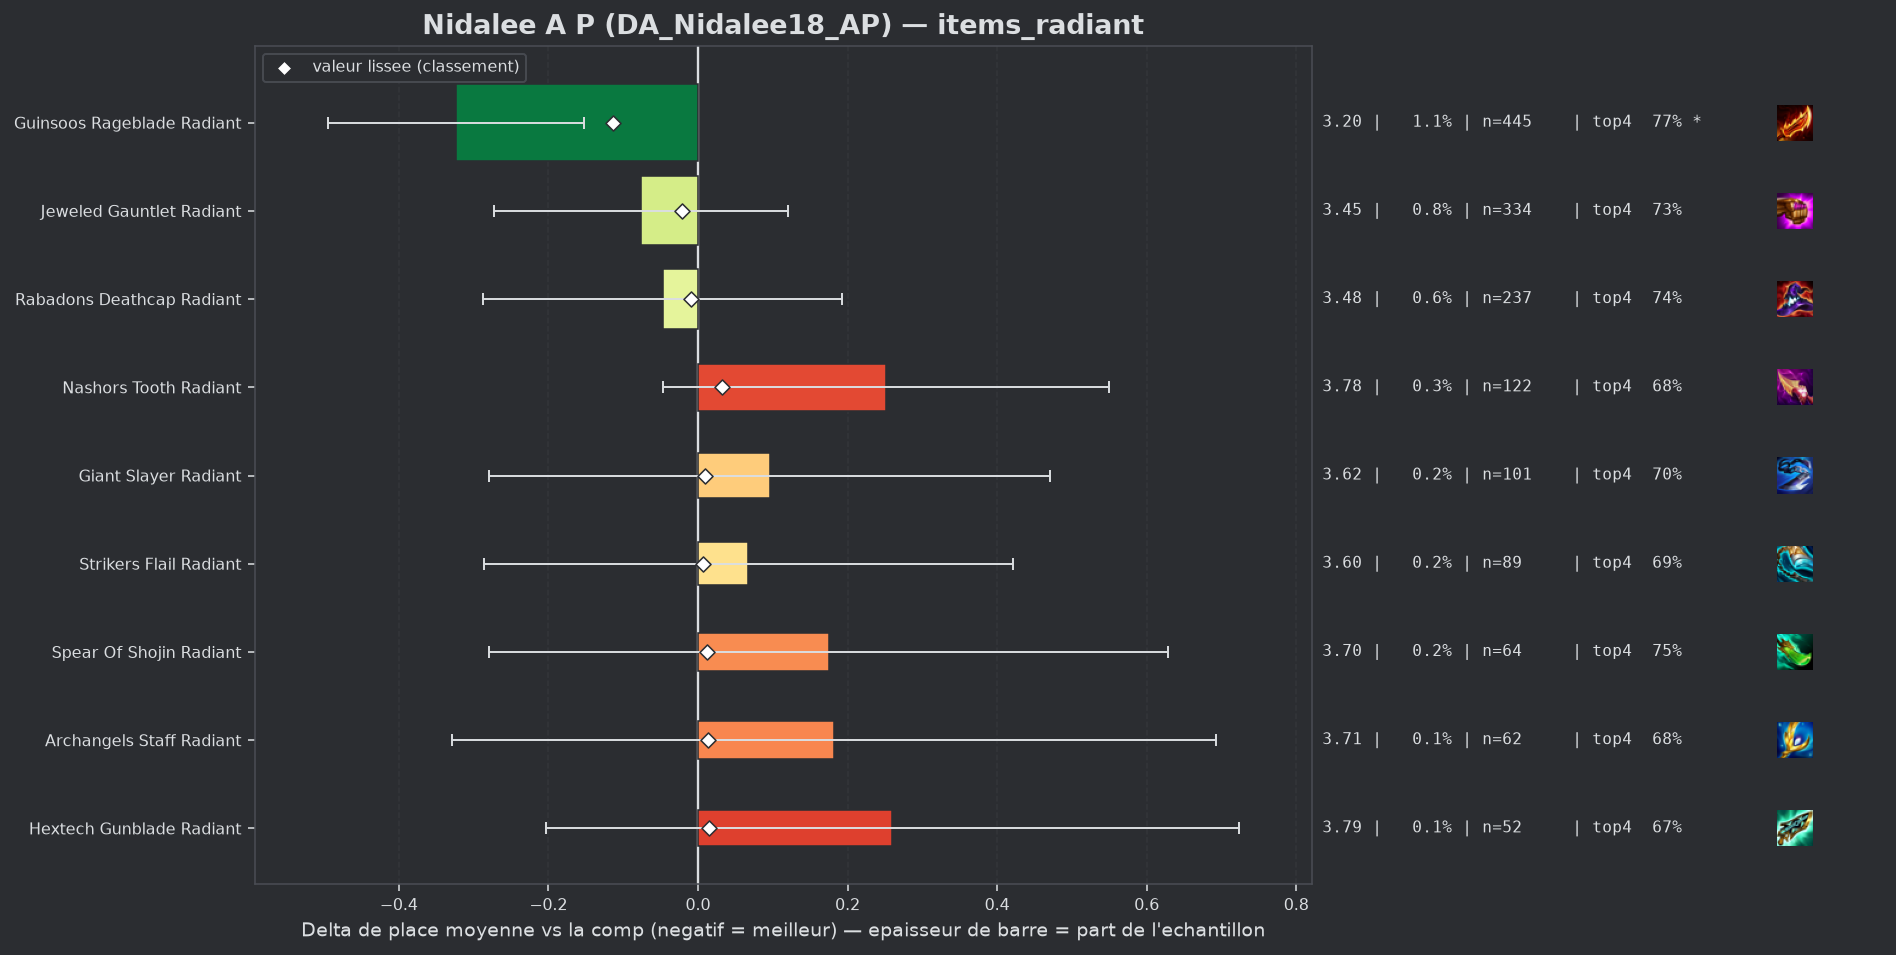

Values plotted in this chart, from the file beside it:
group, label, n, share, avg_place, shrunk_avg, score, d_avg, d_avg_pess, impact, d_top4, win, top2, top4, sd, z, p, significant
populaire, Guinsoos Rageblade Radiant, 445, 0.01069, 3.204, 3.415, -0.113, -0.324, -0.153, 0.0012, 0.0644, 0.1888, 0.4315, 0.773, 1.831, -3.71, 0.00021, True
populaire, Jeweled Gauntlet Radiant, 334, 0.00802, 3.452, 3.506, -0.022, -0.076, 0.0, 0.0002, 0.0249, 0.1377, 0.3653, 0.7335, 1.825, -0.76, 0.4486, False
populaire, Rabadons Deathcap Radiant, 237, 0.005691, 3.481, 3.518, -0.01, -0.047, 0.0, 0.0001, 0.034, 0.1392, 0.3671, 0.7426, 1.879, -0.38, 0.7005, False
populaire, Strikers Flail Radiant, 89, 0.002137, 3.596, 3.535, 0.007, 0.067, 0.0, -0.0, -0.0232, 0.1348, 0.2697, 0.6854, 1.701, 0.37, 0.7088, False
populaire, Giant Slayer Radiant, 101, 0.002425, 3.624, 3.538, 0.01, 0.096, 0.0, -0.0, -0.0057, 0.1386, 0.3465, 0.703, 1.924, 0.5, 0.6176, False
populaire, Spear Of Shojin Radiant, 64, 0.001537, 3.703, 3.541, 0.012, 0.175, 0.0, -0.0, 0.0414, 0.1094, 0.2969, 0.75, 1.851, 0.76, 0.4498, False
populaire, Archangels Staff Radiant, 62, 0.001489, 3.71, 3.541, 0.013, 0.182, 0.0, -0.0, -0.0312, 0.1613, 0.3226, 0.6774, 2.051, 0.7, 0.486, False
populaire, Hextech Gunblade Radiant, 52, 0.001249, 3.788, 3.543, 0.015, 0.26, 0.0, -0.0, -0.0355, 0.0962, 0.25, 0.6731, 1.702, 1.1, 0.2704, False
populaire, Nashors Tooth Radiant, 122, 0.00293, 3.779, 3.56, 0.032, 0.251, 0.0, -0.0001, -0.0283, 0.0902, 0.2623, 0.6803, 1.677, 1.65, 0.09941, False
